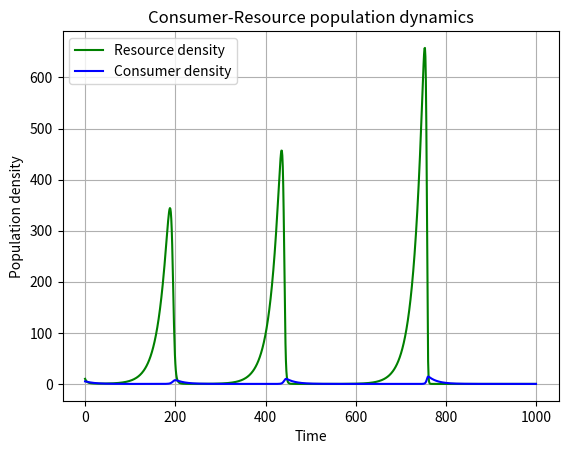

Write Python code to recreate this figure. (Note: this script raises an exception after producing the figure.)
#!/usr/bin/env python3

"""Defining and plotting a discrete-time version of the Lotka-Volterra model of population dynamics for inputted parameters."""

### The Lotka-Volterra model

## Imports
import scipy as sc
import numpy as np
import scipy.integrate as integrate
import matplotlib.pylab as p
import sys

# Define the function
def dCR_dt(pops):
    R = pops[0]
    C = pops[1]
    Rnext = R * (1 + r * (1 - R / K) - a * C)
    Cnext = C * (1 - z + e * a * R)
    return np.array([Rnext, Cnext])


def plot1(pops, t): 
    """Plot lines showing consumer and resource population dynamics against time"""
    # create an empty figure object
    f1 = p.figure()
    # plot consumer density and resource density
    p.plot(t, pops[:,0], 'g-', label = 'Resource density')
    p.plot(t, pops[:,1], 'b-', label = 'Consumer density')
    p.grid()
    p.legend(loc='best')
    p.xlabel('Time')
    p.ylabel('Population density')
    p.title('Consumer-Resource population dynamics')
    # save the figure as a pdf
    f1.savefig('../Results/LV3_model1.pdf')


def plot2(pops): 
    """ """
    # create an empty figure object
    f2 = p.figure()
    # plot consumer density and resource density in another way
    p.plot(pops[:,0], pops[:,1], 'r-')
    p.grid()
    p.xlabel('Resource density')
    p.ylabel('Consumer density')
    p.title('Consumer-Resource population dynamics')
    # save the figure as a pdf
    f2.savefig('../Results/LV3_model2.pdf')

def main(argv):
    
    """main function of the program"""

    # Read parameters from command line
    global r, a, z, e, K
    r = 0.05
    a = 0.05
    z = 0.05
    e = 0.02
    K = 10000

    # Set the initial conditions for the two populations, convert the two into an array
    R0 = 10
    C0 = 5
    RC0 = np.array([R0, C0])
    
    # Define population density array
    pops = np.array([[R0, C0]])
    
    # Define starting point of time
    t = 0
    
    # Create 1000 density data of each population
    while t < 999:
        RC0 = dCR_dt(RC0)
        pops = np.append(pops, [[RC0[0], RC0[1]]], axis = 0)
        t = t + 1
    
    # Define total t series
    t = np.array(range(1000))
    
    # Plot population dynamic of consumer and resource and save to Results
    plot1(pops, t)
    plot2(pops)


if __name__ == "__main__":
    status = main(sys.argv)
    sys.exit(status)
